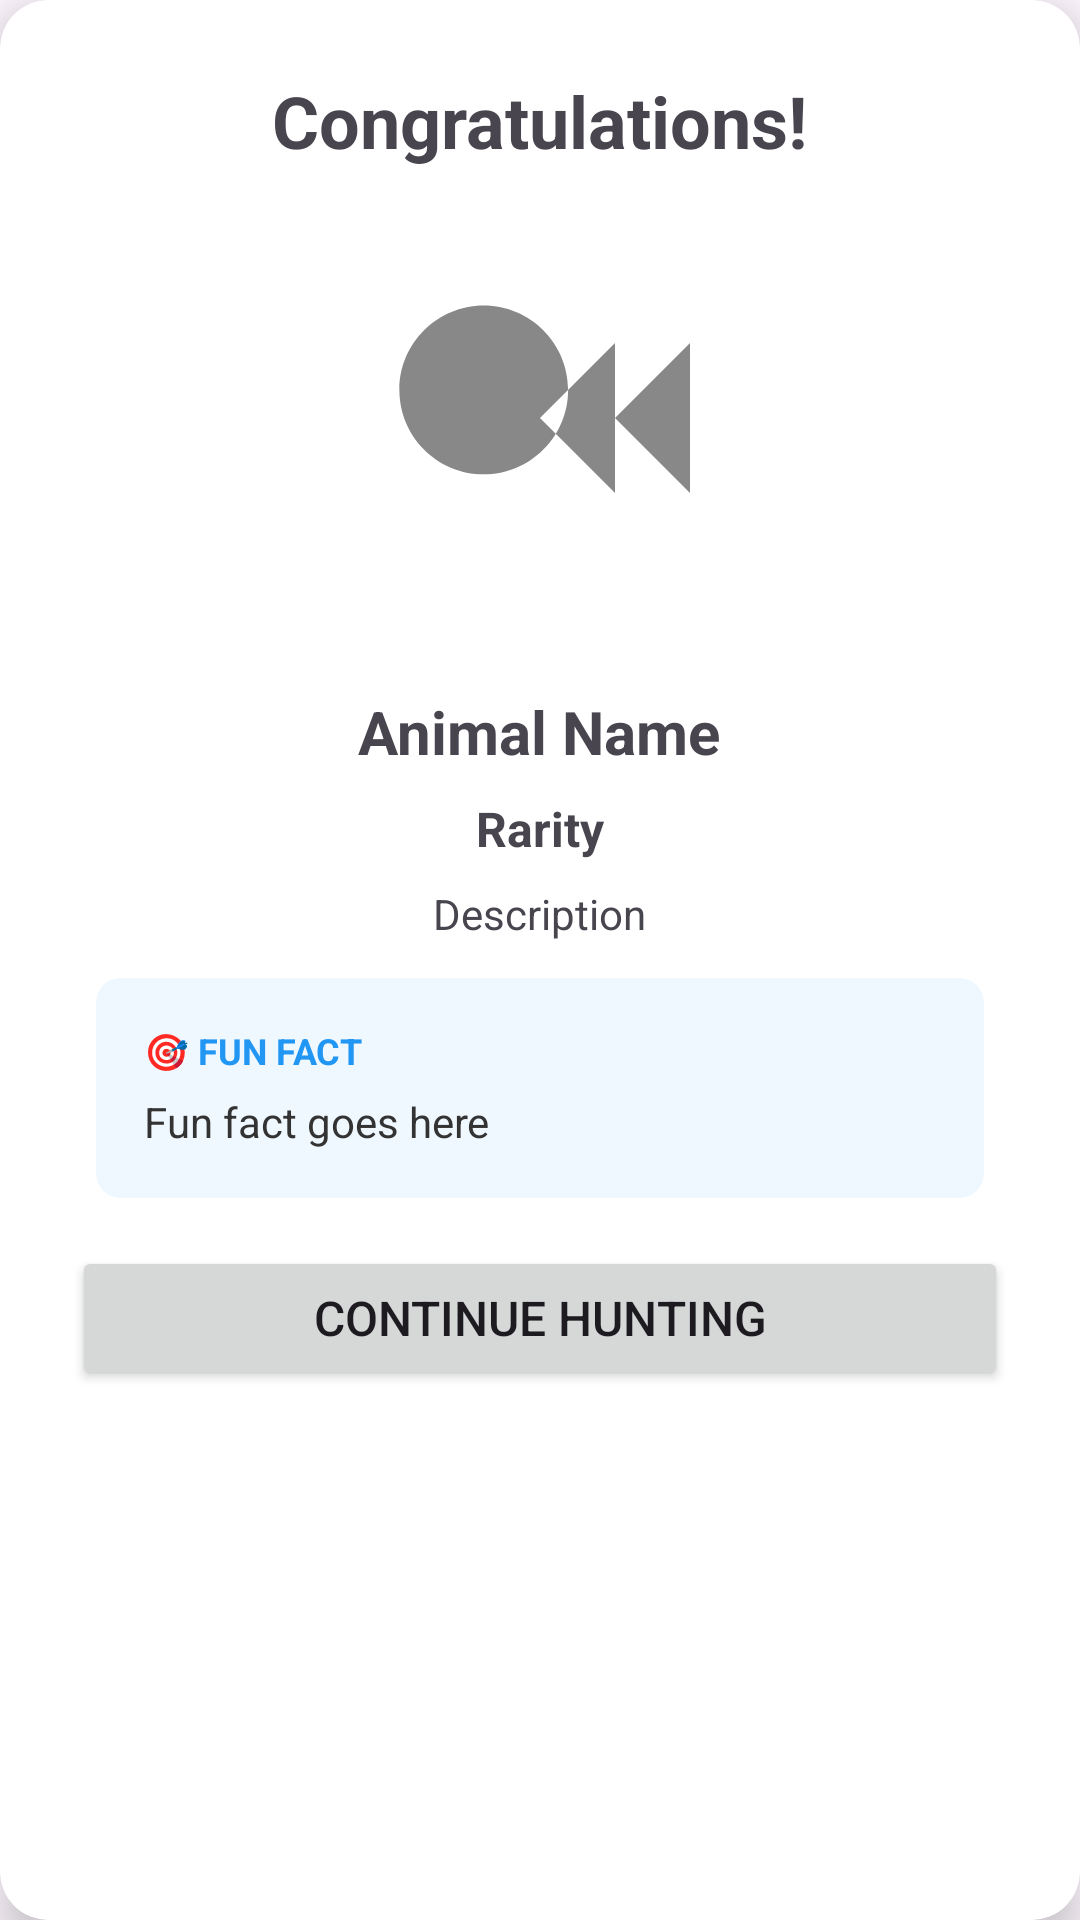

Reconstruct the res/layout file that produces this screen, plus the resources it refers to.
<!-- AndroidManifest.xml: application theme Theme.Stepcounterhunting -->
<!-- res/layout/dialog_animal_caught_with_lure.xml -->
<?xml version="1.0" encoding="utf-8"?>
<androidx.cardview.widget.CardView xmlns:android="http://schemas.android.com/apk/res/android"
    xmlns:app="http://schemas.android.com/apk/res-auto"
    android:layout_width="360dp"
    android:layout_height="wrap_content"
    android:layout_gravity="center"
    app:cardCornerRadius="16dp"
    app:cardElevation="8dp">

    <ScrollView
        android:layout_width="match_parent"
        android:layout_height="wrap_content"
        android:maxHeight="500dp">

        <LinearLayout
            android:layout_width="match_parent"
            android:layout_height="wrap_content"
            android:orientation="vertical"
            android:padding="24dp"
            android:gravity="center_horizontal">

            <TextView
                android:layout_width="wrap_content"
                android:layout_height="wrap_content"
                android:text="Congratulations!"
                android:textSize="24sp"
                android:textStyle="bold"
                android:layout_marginBottom="8dp" />

            <TextView
                android:id="@+id/lure_used_indicator"
                android:layout_width="wrap_content"
                android:layout_height="wrap_content"
                android:text="🎯 Lure Success!"
                android:textSize="16sp"
                android:textStyle="bold"
                android:textColor="@android:color/holo_orange_dark"
                android:visibility="gone"
                android:layout_marginBottom="12dp" />

            <ImageView
                android:id="@+id/caught_animal_image"
                android:layout_width="150dp"
                android:layout_height="150dp"
                android:scaleType="centerCrop"
                android:src="@drawable/ic_animal_placeholder"
                android:layout_marginBottom="16dp" />

            <TextView
                android:id="@+id/caught_animal_name"
                android:layout_width="wrap_content"
                android:layout_height="wrap_content"
                android:text="Animal Name"
                android:textSize="20sp"
                android:textStyle="bold"
                android:layout_marginBottom="8dp" />

            <TextView
                android:id="@+id/caught_animal_rarity"
                android:layout_width="wrap_content"
                android:layout_height="wrap_content"
                android:text="Rarity"
                android:textSize="16sp"
                android:textStyle="bold"
                android:layout_marginBottom="8dp" />

            <TextView
                android:id="@+id/caught_animal_description"
                android:layout_width="wrap_content"
                android:layout_height="wrap_content"
                android:text="Description"
                android:textSize="14sp"
                android:textAlignment="center"
                android:layout_marginBottom="12dp" />

            
            <androidx.cardview.widget.CardView
                android:id="@+id/duplicate_reward_card"
                android:layout_width="match_parent"
                android:layout_height="wrap_content"
                app:cardBackgroundColor="#FFF3E0"
                app:cardCornerRadius="8dp"
                app:cardElevation="0dp"
                android:layout_marginBottom="12dp"
                android:visibility="gone">

                <LinearLayout
                    android:layout_width="match_parent"
                    android:layout_height="wrap_content"
                    android:orientation="vertical"
                    android:padding="12dp"
                    android:gravity="center">

                    <TextView
                        android:layout_width="wrap_content"
                        android:layout_height="wrap_content"
                        android:text="🎁 DUPLICATE BONUS"
                        android:textSize="12sp"
                        android:textStyle="bold"
                        android:textColor="#FF6F00"
                        android:layout_marginBottom="4dp" />

                    <TextView
                        android:id="@+id/lure_reward_text"
                        android:layout_width="wrap_content"
                        android:layout_height="wrap_content"
                        android:text="+1 Lure Earned!\nTotal Lures: 3"
                        android:textSize="14sp"
                        android:textColor="#333333"
                        android:textAlignment="center"
                        android:lineSpacingMultiplier="1.2" />

                </LinearLayout>

            </androidx.cardview.widget.CardView>

            
            <androidx.cardview.widget.CardView
                android:layout_width="match_parent"
                android:layout_height="wrap_content"
                app:cardBackgroundColor="#F0F8FF"
                app:cardCornerRadius="8dp"
                app:cardElevation="0dp"
                android:layout_marginBottom="16dp"
                android:layout_marginLeft="8dp"
                android:layout_marginRight="8dp">

                <ScrollView
                    android:layout_width="match_parent"
                    android:layout_height="wrap_content"
                    android:maxHeight="150dp"
                    android:scrollbars="vertical"
                    android:fadeScrollbars="false">

                    <LinearLayout
                        android:layout_width="match_parent"
                        android:layout_height="wrap_content"
                        android:orientation="vertical"
                        android:padding="16dp">

                        <TextView
                            android:layout_width="wrap_content"
                            android:layout_height="wrap_content"
                            android:text="🎯 FUN FACT"
                            android:textSize="12sp"
                            android:textStyle="bold"
                            android:textColor="#2196F3"
                            android:layout_marginBottom="6dp" />

                        <TextView
                            android:id="@+id/caught_animal_fun_fact"
                            android:layout_width="match_parent"
                            android:layout_height="wrap_content"
                            android:text="Fun fact goes here"
                            android:textSize="14sp"
                            android:textColor="#333333"
                            android:lineSpacingMultiplier="1.25"
                            android:paddingRight="4dp" />

                    </LinearLayout>

                </ScrollView>

            </androidx.cardview.widget.CardView>

            <Button
                android:id="@+id/continue_button"
                android:layout_width="match_parent"
                android:layout_height="wrap_content"
                android:text="Continue Hunting"
                android:textSize="16sp"
                android:padding="12dp" />

        </LinearLayout>

    </ScrollView>

</androidx.cardview.widget.CardView>
<!-- resources referenced by this layout -->
<resources>
  <!-- drawable ic_animal_placeholder (drawable) -->
  <?xml version="1.0" encoding="utf-8"?>
  <vector xmlns:android="http://schemas.android.com/apk/res/android"
      android:width="24dp"
      android:height="24dp"
      android:viewportWidth="24"
      android:viewportHeight="24">
      <path
          android:fillColor="#FF888888"
          android:pathData="M4.5,10.5C4.5,12.98 6.52,15 9,15C11.48,15 13.5,12.98 13.5,10.5C13.5,8.02 11.48,6 9,6C6.52,6 4.5,8.02 4.5,10.5M12,12L16,8V12L20,8V16L16,12V16L12,12Z" />
  </vector>
  <style name="Theme.Stepcounterhunting" parent="Base.Theme.Stepcounterhunting" />
  <style name="Base.Theme.Stepcounterhunting" parent="Theme.Material3.DayNight.NoActionBar">
          
          
      </style>
</resources>
